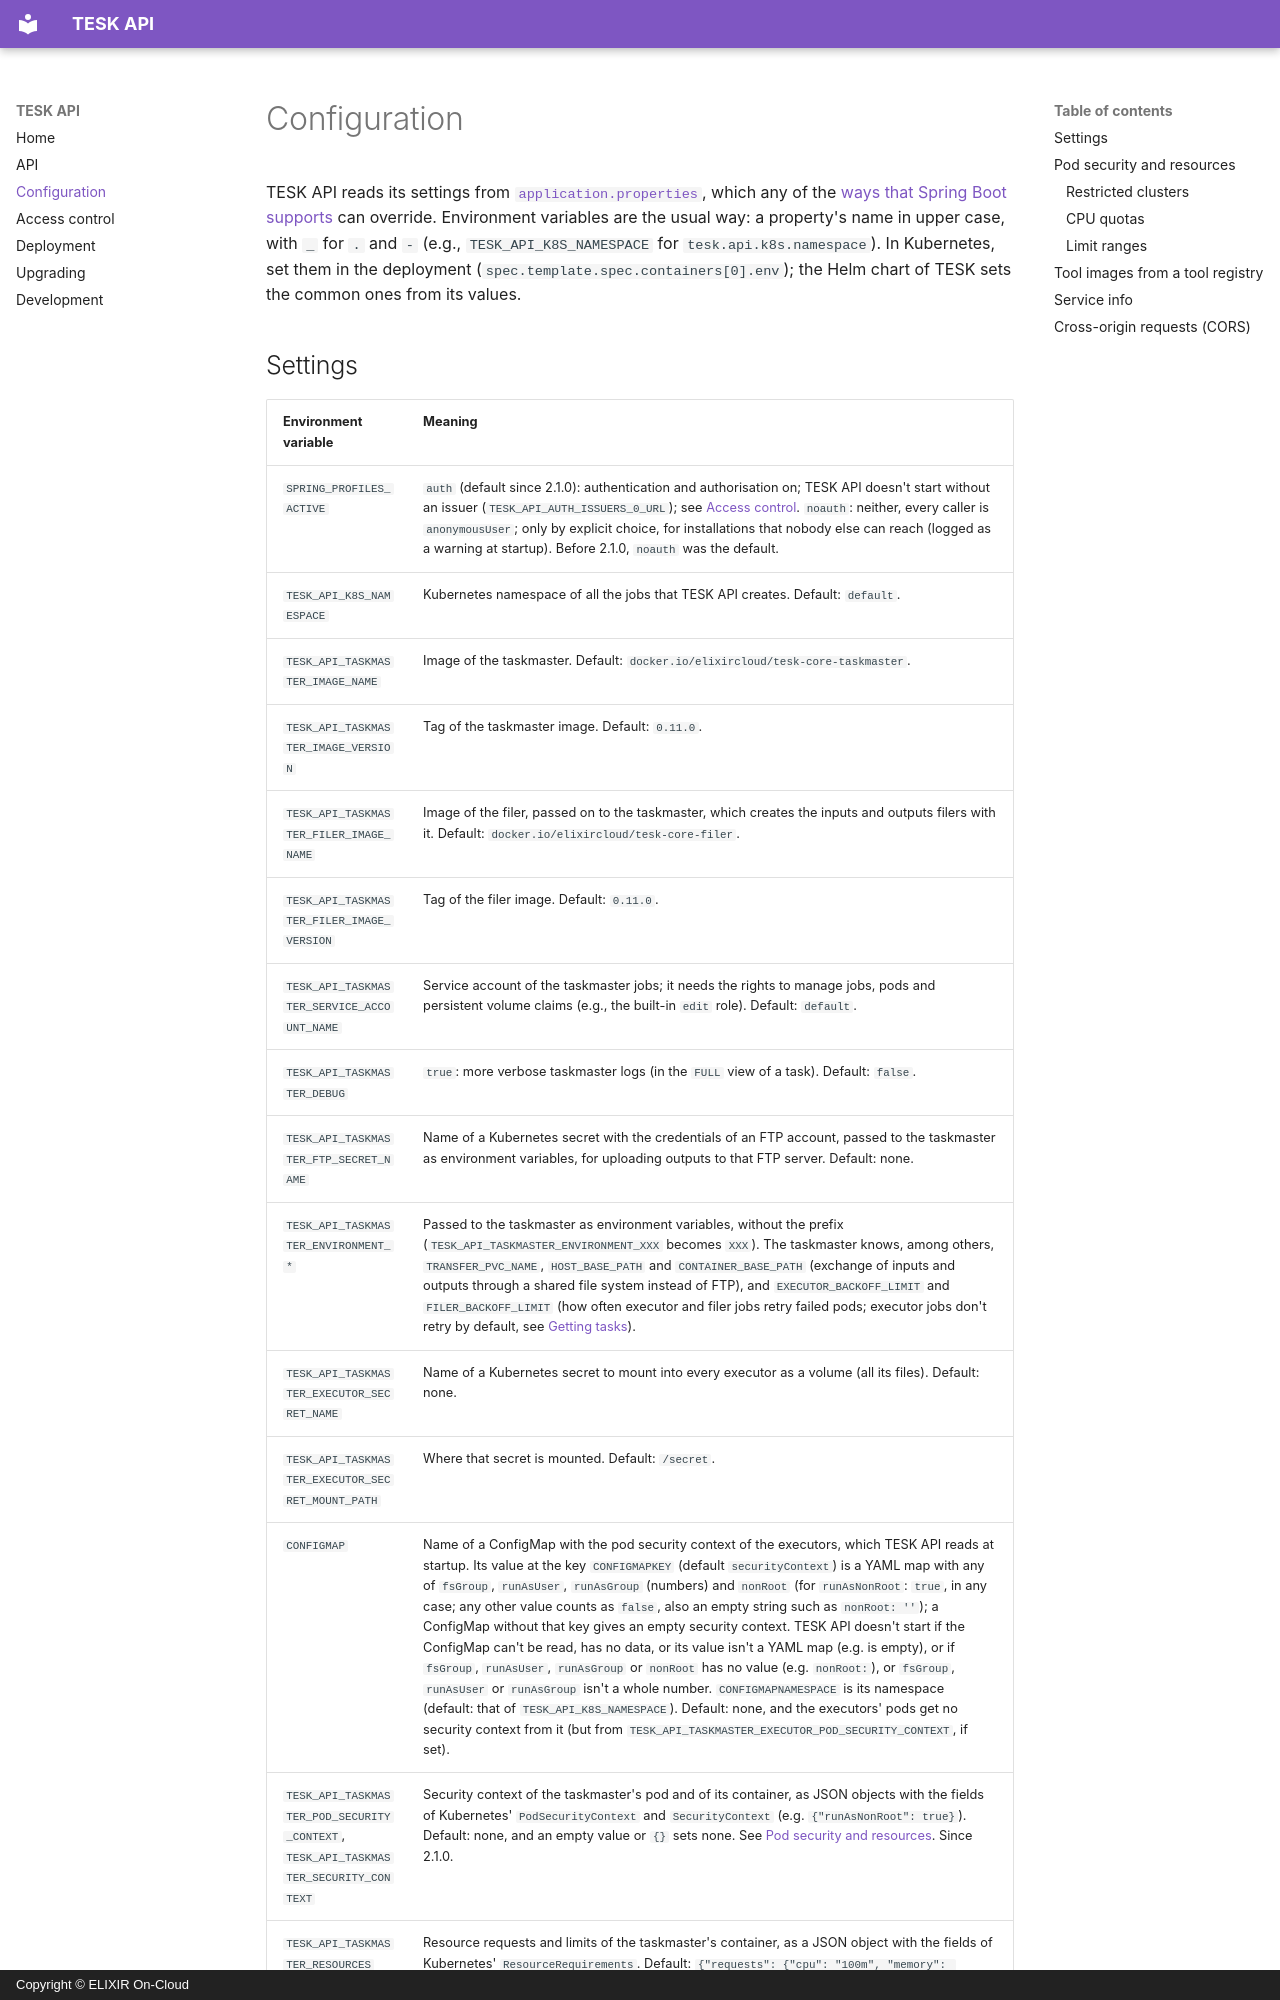

repository: elixir-cloud-aai/tesk-api · page: configuration/index.html · generator: mkdocs · copyright: Copyright © ELIXIR On-Cloud

# Configuration

TESK API reads its settings from
[`application.properties`](https://github.com/elixir-cloud-aai/tesk-api/blob/dev/src/main/resources/application.properties),
which any of the [ways that Spring Boot
supports](https://docs.spring.io/spring-boot/reference/features/external-config.html)
can override. Environment variables are the usual way: a property's name in
upper case, with `_` for `.` and `-` (e.g., `TESK_API_K8S_NAMESPACE` for
`tesk.api.k8s.namespace`). In Kubernetes, set them in the deployment
(`spec.template.spec.containers[0].env`); the Helm chart of TESK sets the
common ones from its values.
